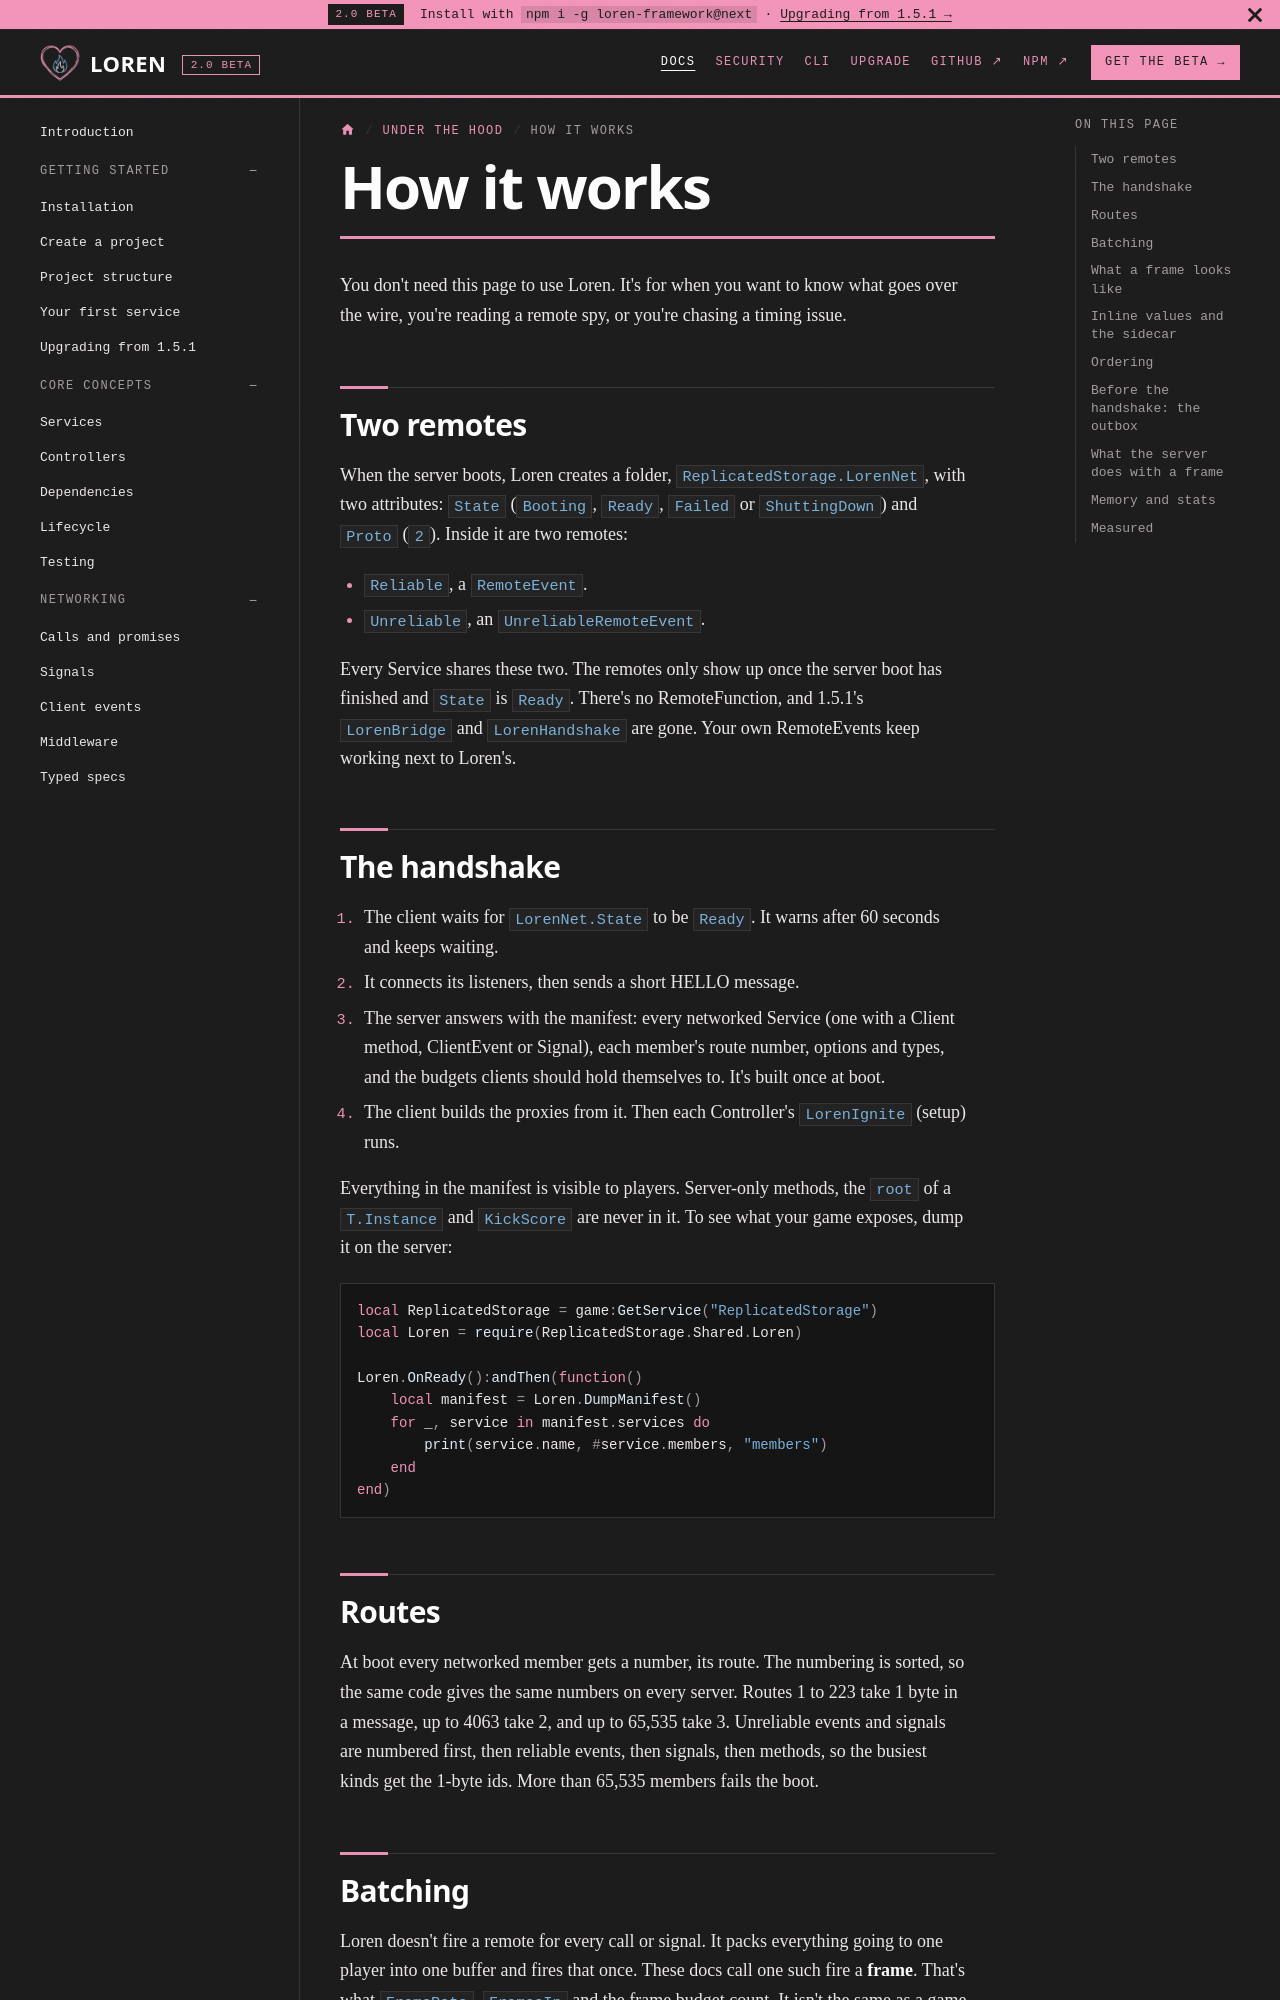

repository: fabideveloper/Loren-Framework · page: docs/advanced/how-it-works/index.html · generator: docusaurus

---
title: How it works
sidebar_label: How it works
sidebar_position: 1
description: The remotes, the handshake, batching and the byte format behind Loren's networking, in plain words.
---

You don't need this page to use Loren. It's for when you want to know what goes over the wire, you're reading a remote spy, or you're chasing a timing issue.

## Two remotes

When the server boots, Loren creates a folder, `ReplicatedStorage.LorenNet`, with two attributes: `State` (`Booting`, `Ready`, `Failed` or `ShuttingDown`) and `Proto` (`2`). Inside it are two remotes:

- `Reliable`, a `RemoteEvent`.
- `Unreliable`, an `UnreliableRemoteEvent`.

Every Service shares these two. The remotes only show up once the server boot has finished and `State` is `Ready`. There's no RemoteFunction, and 1.5.1's `LorenBridge` and `LorenHandshake` are gone. Your own RemoteEvents keep working next to Loren's.

## The handshake

1. The client waits for `LorenNet.State` to be `Ready`. It warns after 60 seconds and keeps waiting.
2. It connects its listeners, then sends a short HELLO message.
3. The server answers with the manifest: every networked Service (one with a Client method, ClientEvent or Signal), each member's route number, options and types, and the budgets clients should hold themselves to. It's built once at boot.
4. The client builds the proxies from it. Then each Controller's `LorenIgnite` (setup) runs.

Everything in the manifest is visible to players. Server-only methods, the `root` of a `T.Instance` and `KickScore` are never in it. To see what your game exposes, dump it on the server:

```lua
local ReplicatedStorage = game:GetService("ReplicatedStorage")
local Loren = require(ReplicatedStorage.Shared.Loren)

Loren.OnReady():andThen(function()
	local manifest = Loren.DumpManifest()
	for _, service in manifest.services do
		print(service.name, #service.members, "members")
	end
end)
```

## Routes

At boot every networked member gets a number, its route. The numbering is sorted, so the same code gives the same numbers on every server. Routes 1 to 223 take 1 byte in a message, up to 4063 take 2, and up to 65,535 take 3. Unreliable events and signals are numbered first, then reliable events, then signals, then methods, so the busiest kinds get the 1-byte ids. More than 65,535 members fails the boot.
